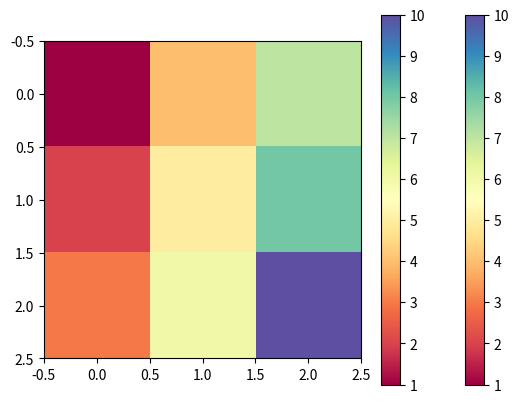

Write the Python code that produced this figure.
import numpy as np
import matplotlib.pyplot as plt

# Define the data as a list
data = [1, 2, 3, 4, 5, 6, 7, 8, 10]

# Convert the list to a 2D numpy array
data_array = np.reshape(data, (3, 3))
heatmap = plt.imshow(data_array, cmap='Spectral')
plt.colorbar()
plt.show()
plt.savefig('plot1.png')

b = data_array.transpose()
heatmap = plt.imshow(b, cmap='Spectral')
plt.colorbar()
plt.savefig('plot2.png')
